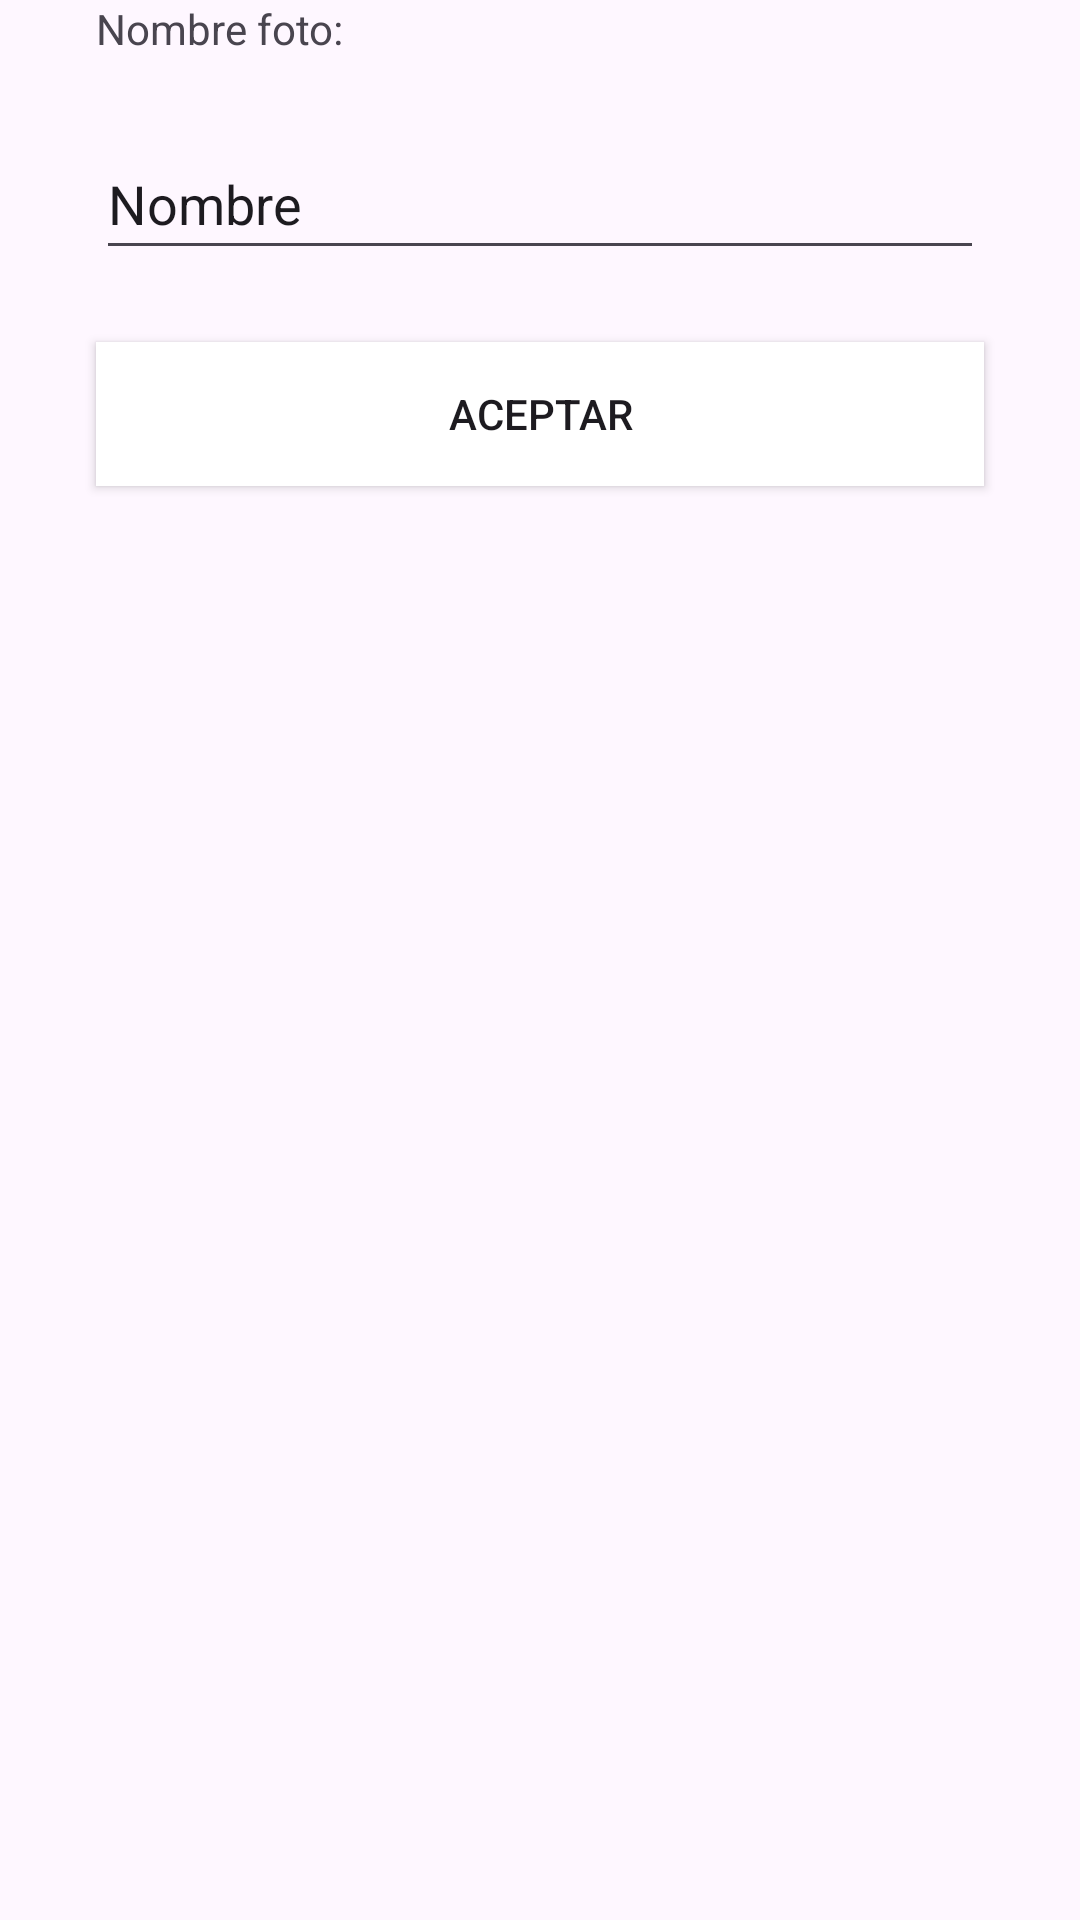

Produce the Android XML layout that renders to this screen, including the resource entries it uses.
<!-- AndroidManifest.xml: application theme Theme.Activida21 -->
<!-- res/layout/activity_main.xml -->
<?xml version="1.0" encoding="utf-8"?>
<androidx.constraintlayout.widget.ConstraintLayout xmlns:android="http://schemas.android.com/apk/res/android"
    xmlns:app="http://schemas.android.com/apk/res-auto"
    xmlns:tools="http://schemas.android.com/tools"
    android:id="@+id/main"
    android:layout_width="match_parent"
    android:layout_height="match_parent"
    tools:context=".MainActivity">


    <com.google.android.material.textfield.TextInputEditText
        android:id="@+id/textInputEditText"
        android:layout_width="0dp"
        android:layout_height="47dp"
        android:layout_marginStart="32dp"
        android:layout_marginTop="24dp"
        android:layout_marginEnd="32dp"
        android:hint="hint"
        android:text="Nombre"
        app:layout_constraintEnd_toEndOf="parent"
        app:layout_constraintHorizontal_bias="0.0"
        app:layout_constraintStart_toStartOf="parent"
        app:layout_constraintTop_toBottomOf="@+id/nombreFoto" />

    <TextView
        android:id="@+id/nombreFoto"
        android:layout_width="0dp"
        android:layout_height="wrap_content"
        android:layout_marginStart="32dp"
        android:layout_marginEnd="32dp"
        android:text="Nombre foto:"
        app:layout_constraintEnd_toEndOf="parent"
        app:layout_constraintHorizontal_bias="0.0"
        app:layout_constraintStart_toStartOf="parent"
        tools:layout_editor_absoluteY="296dp" />

    <Button
        android:id="@+id/button"
        android:layout_width="0dp"
        android:layout_height="wrap_content"
        android:layout_marginStart="32dp"
        android:layout_marginTop="24dp"
        android:layout_marginEnd="32dp"
        android:layout_marginBottom="300dp"
        android:background="#858585"
        android:backgroundTint="#FFFFFF"
        android:onClick="obtenerTexto"
        android:text="Aceptar"
        android:textColorLink="#7A7A7A"
        app:layout_constraintBottom_toBottomOf="parent"
        app:layout_constraintEnd_toEndOf="parent"
        app:layout_constraintHorizontal_bias="0.0"
        app:layout_constraintStart_toStartOf="parent"
        app:layout_constraintTop_toBottomOf="@+id/textInputEditText"
        app:layout_constraintVertical_bias="0.0" />

    <ImageView
        android:id="@+id/imageView"
        android:layout_width="467dp"
        android:layout_height="365dp"
        app:srcCompat="@drawable/los_10_sonidos_principales_del_perro"
        tools:layout_editor_absoluteX="-19dp"
        tools:layout_editor_absoluteY="-84dp" />

</androidx.constraintlayout.widget.ConstraintLayout>
<!-- resources referenced by this layout -->
<resources>
  <style name="Theme.Activida21" parent="Base.Theme.Activida21" />
  <style name="Base.Theme.Activida21" parent="Theme.Material3.DayNight.NoActionBar">
          
          
      </style>
</resources>
